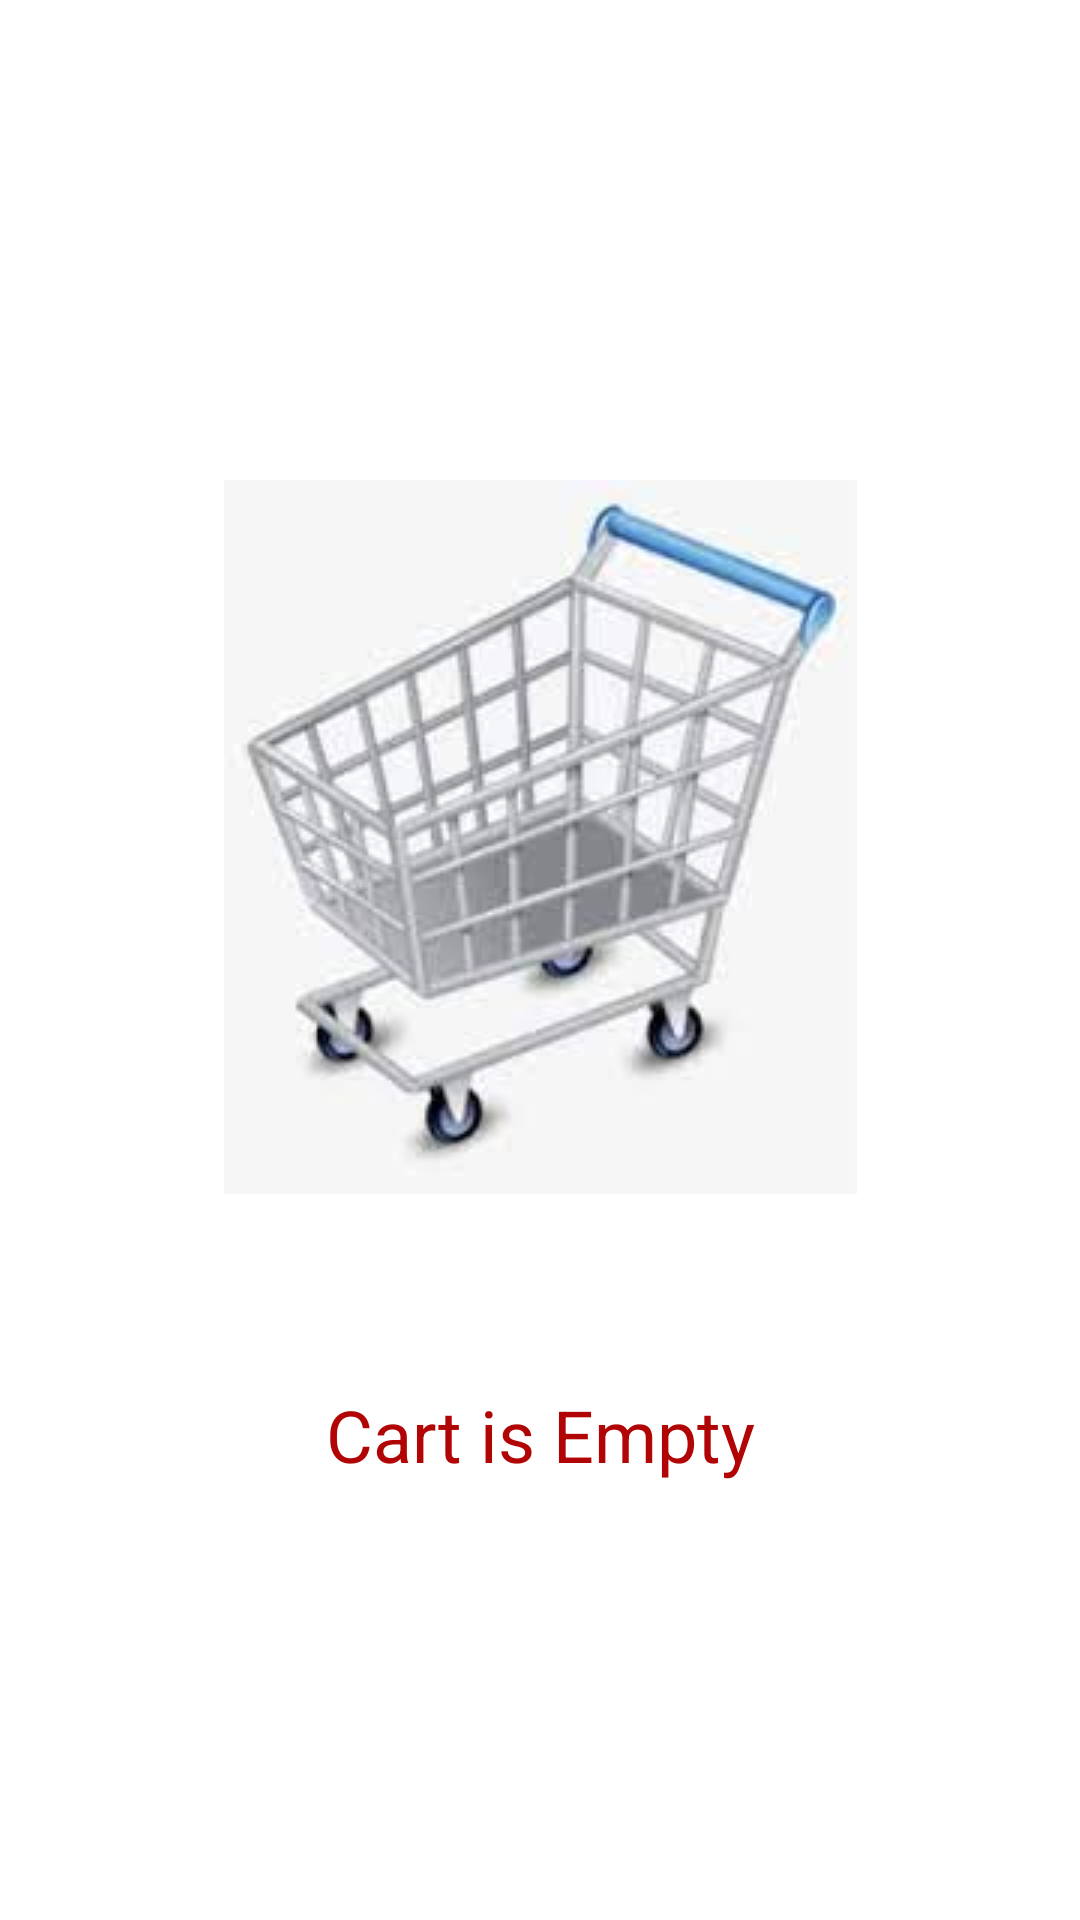

The Android layout XML behind this screen, and the referenced resources:
<!-- AndroidManifest.xml: application theme Theme.MyApplicationSS -->
<!-- res/layout/activity_empty_cart.xml -->
<?xml version="1.0" encoding="utf-8"?>
<RelativeLayout xmlns:android="http://schemas.android.com/apk/res/android"
    xmlns:app="http://schemas.android.com/apk/res-auto"
    xmlns:tools="http://schemas.android.com/tools"
    android:layout_width="match_parent"
    android:layout_height="match_parent"
    tools:context=".EmptyCart">
    <androidx.constraintlayout.widget.ConstraintLayout
        android:layout_width="match_parent"
        android:layout_height="match_parent">
        <ImageView
            android:id="@+id/iVi1"
            android:layout_width="wrap_content"
            android:layout_height="wrap_content"
            android:layout_marginStart="32dp"
            android:layout_marginTop="160dp"
            android:layout_marginEnd="32dp"
            android:src="@drawable/sodapdfcon"
            app:layout_constraintEnd_toEndOf="parent"
            app:layout_constraintStart_toStartOf="parent"
            app:layout_constraintTop_toTopOf="parent" />
        <TextView
            android:id="@+id/tw3"
            android:layout_width="0dp"
            android:layout_height="wrap_content"
            android:layout_marginStart="16dp"
            android:layout_marginTop="64dp"
            android:layout_marginEnd="16dp"
            android:text="Cart is Empty"
            android:textAlignment="center"
            android:textColor="#B10505"
            android:textSize="24sp"
            app:layout_constraintEnd_toEndOf="parent"
            app:layout_constraintHorizontal_bias="1.0"
            app:layout_constraintStart_toStartOf="parent"
            app:layout_constraintTop_toBottomOf="@+id/iVi1" />
    </androidx.constraintlayout.widget.ConstraintLayout>
</RelativeLayout>
<!-- resources referenced by this layout -->
<resources>
  <!-- drawable sodapdfcon: png bitmap (drawable, 44935 bytes) -->
  <style name="Theme.MyApplicationSS" parent="Theme.MaterialComponents.DayNight.DarkActionBar">
          
          <item name="colorPrimary">@color/purple_500</item>
          <item name="colorPrimaryVariant">@color/purple_700</item>
          <item name="colorOnPrimary">@color/white</item>
          
          <item name="colorSecondary">@color/teal_200</item>
          <item name="colorSecondaryVariant">@color/teal_700</item>
          <item name="colorOnSecondary">@color/black</item>
          
          <item name="android:statusBarColor">?attr/colorPrimaryVariant</item>
          
      </style>
  <!-- not gathered from this repository: default colours our renderer supplied (Android Studio template values) -->
  <color name="purple_500">#FF6200EE</color>
  <color name="purple_700">#FF3700B3</color>
  <color name="teal_200">#FF03DAC5</color>
  <color name="teal_700">#FF018786</color>
  <color name="black">#FF000000</color>
  <color name="white">#FFFFFFFF</color>
</resources>
